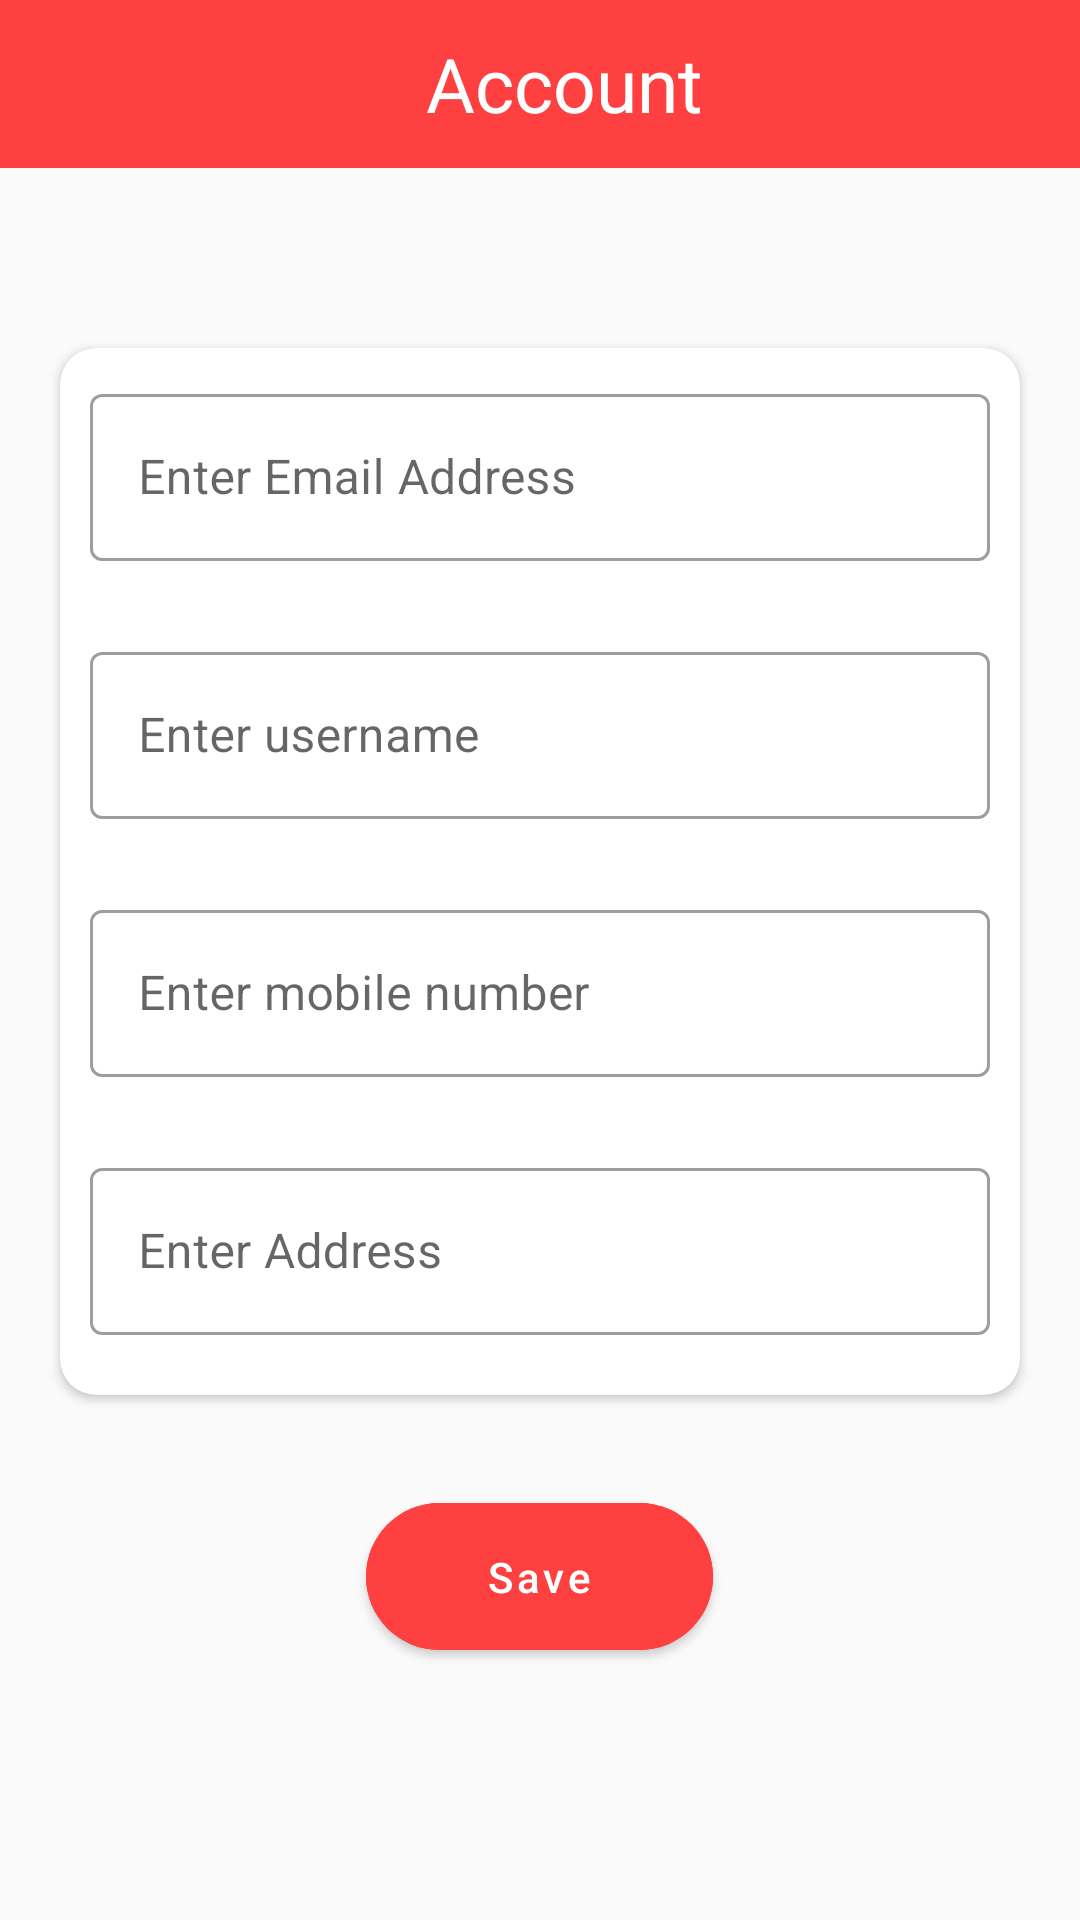

Android layout source for this screen:
<!-- AndroidManifest.xml: application theme AppTheme -->
<!-- res/layout/fragment_account.xml -->
<?xml version="1.0" encoding="utf-8"?>
<RelativeLayout xmlns:android="http://schemas.android.com/apk/res/android"
    xmlns:app="http://schemas.android.com/apk/res-auto"
    xmlns:tools="http://schemas.android.com/tools"
    android:layout_width="match_parent"
    android:layout_height="match_parent"
    android:theme="@style/Theme.MaterialComponents.Light.NoActionBar"
    tools:context=".pages.Account">

    <com.google.android.material.appbar.AppBarLayout
        android:id="@+id/appbarcart"
        android:layout_width="match_parent"
        android:layout_height="wrap_content"
        android:background="@color/redtheme"
        app:elevation="0dp"
        app:layout_constraintEnd_toEndOf="parent"
        app:layout_constraintStart_toStartOf="parent"
        app:layout_constraintTop_toTopOf="parent">

        <androidx.appcompat.widget.Toolbar
            android:id="@+id/toolbarcart"
            android:layout_width="match_parent"
            android:layout_height="wrap_content"
            android:background="@color/redtheme">

            <TextView
                android:layout_width="match_parent"
                android:layout_height="wrap_content"
                android:text="Account"
                android:textAlignment="center"
                android:textColor="@color/white"
                android:textSize="25sp" />
        </androidx.appcompat.widget.Toolbar>
    </com.google.android.material.appbar.AppBarLayout>

    <RelativeLayout
        android:layout_width="match_parent"
        android:layout_height="match_parent"
        android:layout_below="@id/appbarcart">

        <androidx.cardview.widget.CardView
            android:id="@+id/cardView2"
            android:layout_width="match_parent"
            android:layout_height="wrap_content"
            android:layout_centerHorizontal="true"
            android:layout_marginStart="40dp"
            android:layout_marginTop="60dp"
            android:focusable="false"
            app:cardBackgroundColor="@color/white"
            app:cardCornerRadius="12dp">

            <RelativeLayout
                android:layout_width="wrap_content"
                android:layout_height="match_parent">

                <com.google.android.material.textfield.TextInputLayout
                    android:id="@+id/editemail"
                    style="@style/Widget.MaterialComponents.TextInputLayout.OutlinedBox"
                    android:layout_width="match_parent"
                    android:layout_height="wrap_content"
                    android:layout_centerHorizontal="true"
                    android:layout_marginStart="20dp"
                    android:layout_marginTop="10dp"
                    android:layout_marginBottom="20dp"
                    android:hint="Enter Email Address"
                    app:endIconMode="clear_text">

                    <com.google.android.material.textfield.TextInputEditText
                        android:id="@+id/emailaddress"
                        android:layout_width="match_parent"
                        android:layout_height="wrap_content"
                        android:inputType="textEmailAddress" />

                </com.google.android.material.textfield.TextInputLayout>

                <com.google.android.material.textfield.TextInputLayout
                    android:id="@+id/editname"
                    style="@style/Widget.MaterialComponents.TextInputLayout.OutlinedBox"
                    android:layout_width="match_parent"
                    android:layout_height="wrap_content"
                    android:layout_below="@id/editemail"
                    android:layout_centerHorizontal="true"
                    android:layout_marginStart="20dp"
                    android:layout_marginTop="5dp"
                    android:layout_marginBottom="20dp"
                    app:endIconMode="clear_text"
                    android:hint="Enter username">

                    <com.google.android.material.textfield.TextInputEditText
                        android:id="@+id/username"
                        android:layout_width="match_parent"
                        android:layout_height="wrap_content"
                        android:textColor="@android:color/black" />

                </com.google.android.material.textfield.TextInputLayout>

                <com.google.android.material.textfield.TextInputLayout
                    android:id="@+id/editphone"
                    style="@style/Widget.MaterialComponents.TextInputLayout.OutlinedBox"
                    android:layout_width="match_parent"
                    android:layout_height="wrap_content"
                    android:layout_below="@id/editname"
                    android:layout_centerHorizontal="true"
                    android:layout_marginStart="20dp"
                    android:layout_marginTop="5dp"
                    android:layout_marginBottom="20dp"
                    android:hint="Enter mobile number"
                    app:endIconMode="clear_text">

                    <com.google.android.material.textfield.TextInputEditText
                        android:id="@+id/userphone"
                        android:layout_width="match_parent"
                        android:layout_height="wrap_content"
                        android:inputType="phone" />
                </com.google.android.material.textfield.TextInputLayout>

                <com.google.android.material.textfield.TextInputLayout
                    android:id="@+id/editaddress"
                    style="@style/Widget.MaterialComponents.TextInputLayout.OutlinedBox"
                    android:layout_width="match_parent"
                    android:layout_height="wrap_content"
                    android:layout_below="@id/editphone"
                    android:layout_centerHorizontal="true"
                    android:layout_marginStart="20dp"
                    android:layout_marginTop="5dp"
                    app:endIconMode="clear_text"
                    android:layout_marginBottom="20dp"
                    android:hint="Enter Address">

                    <com.google.android.material.textfield.TextInputEditText
                        android:id="@+id/useraddress"
                        android:layout_width="match_parent"
                        android:layout_height="wrap_content"
                        android:inputType="textMultiLine" />
                </com.google.android.material.textfield.TextInputLayout>
            </RelativeLayout>
        </androidx.cardview.widget.CardView>

        <com.google.android.material.button.MaterialButton
            android:id="@+id/save"
            android:layout_width="wrap_content"
            android:layout_height="wrap_content"
            android:layout_below="@id/cardView2"
            android:layout_centerHorizontal="true"
            android:layout_marginTop="30dp"
            android:backgroundTint="@color/redtheme"
            android:paddingStart="40dp"
            android:paddingTop="15dp"
            android:paddingEnd="40dp"
            android:paddingBottom="15dp"
            android:text="Save"
            android:textAllCaps="false"
            android:textColor="@color/white"
            android:theme="@style/Theme.MaterialComponents.Light.NoActionBar"
            app:cornerRadius="25dp" />
    </RelativeLayout>
</RelativeLayout>
<!-- resources referenced by this layout -->
<resources>
  <color name="redtheme">#FE4040</color>
  <color name="white">#FFFF</color>
  <style name="AppTheme" parent="Theme.AppCompat.Light">
          
          <item name="colorPrimary">@color/colorPrimary</item>
          <item name="colorPrimaryDark">@color/colorPrimaryDark</item>
          <item name="colorAccent">@color/colorAccent</item>
      </style>
  <color name="colorPrimary">#008577</color>
  <color name="colorPrimaryDark">#00574B</color>
  <color name="colorAccent">#D81B60</color>
</resources>
